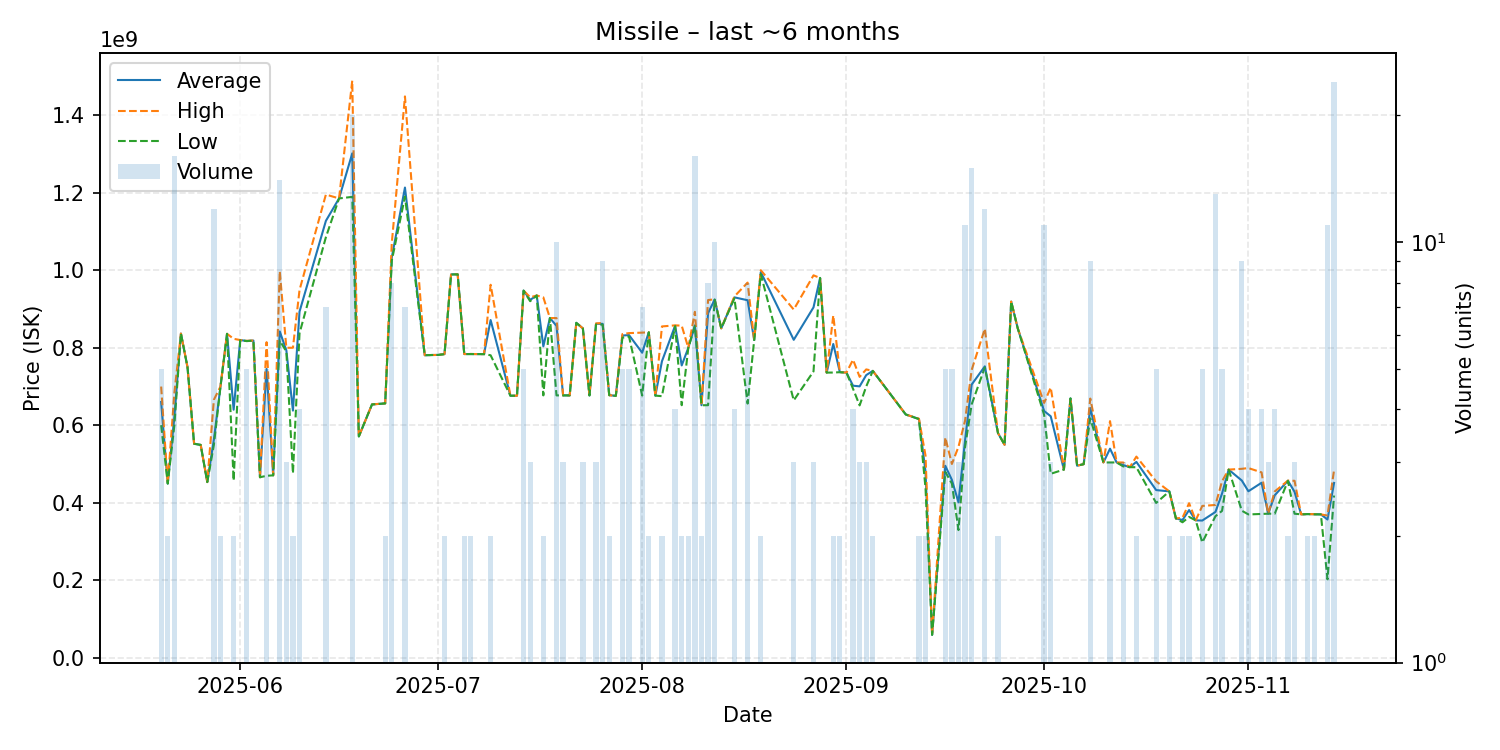

Source data for this figure (header and first rows):
date, average, highest, lowest, order_count, volume
2025-05-20, 660160000, 700000000, 600450000, 5, 5
2025-05-21, 449800000, 449800000, 449800000, 2, 2
2025-05-22, 620325000, 683000000, 599100000, 15, 16
2025-05-23, 836600000, 836600000, 836600000, 1, 1
2025-05-24, 750000000, 750000000, 750000000, 1, 1
2025-05-25, 552600000, 552600000, 552600000, 1, 1
2025-05-26, 549500000, 549500000, 549500000, 1, 1
2025-05-27, 453700000, 453700000, 453700000, 1, 1
2025-05-28, 563075000, 665900000, 549400000, 12, 12
2025-05-29, 699500000, 700000000, 699000000, 2, 2
2025-05-30, 835900000, 835900000, 835900000, 1, 1
2025-05-31, 640250000, 823100000, 457400000, 2, 2
2025-06-01, 819900000, 819900000, 819900000, 1, 1
2025-06-02, 817460000, 817900000, 817100000, 5, 5
2025-06-03, 818600000, 818600000, 818600000, 1, 1
2025-06-04, 466200000, 466200000, 466200000, 1, 1
2025-06-05, 745480000, 814400000, 469900000, 5, 5
2025-06-06, 471100000, 471100000, 471100000, 1, 1
2025-06-07, 842092857, 997500000, 818850000, 13, 14
2025-06-08, 793333333, 800000000, 790000000, 3, 3
2025-06-09, 638000000, 800000000, 476000000, 2, 2
2025-06-10, 893250000, 949000000, 837500000, 4, 4
2025-06-14, 1127142857, 1195000000, 1085000000, 7, 7
2025-06-16, 1185000000, 1185000000, 1185000000, 1, 1
2025-06-18, 1301050000, 1488500000, 1189000000, 19, 20
2025-06-19, 571400000, 571400000, 571400000, 1, 1
2025-06-21, 653900000, 653900000, 653900000, 1, 1
2025-06-23, 656550000, 656600000, 656500000, 2, 2
2025-06-24, 1032750000, 1069500000, 1024500000, 8, 8
2025-06-26, 1213014286, 1448000000, 1189500000, 7, 7
2025-06-29, 780700000, 780700000, 780700000, 1, 1
2025-06-30, 781300000, 781300000, 781300000, 1, 1
2025-07-01, 781500000, 781500000, 781500000, 1, 1
2025-07-02, 783650000, 783800000, 783500000, 2, 2
2025-07-03, 989000000, 989000000, 989000000, 1, 1
2025-07-04, 989300000, 989300000, 989300000, 1, 1
2025-07-05, 783750000, 783800000, 783700000, 2, 2
2025-07-06, 783850000, 784100000, 783600000, 2, 2
2025-07-07, 783600000, 783600000, 783600000, 1, 1
2025-07-08, 783600000, 783600000, 783600000, 1, 1
2025-07-09, 871500000, 962400000, 780600000, 2, 2
2025-07-12, 676400000, 676400000, 676400000, 1, 1
2025-07-13, 676300000, 676300000, 676300000, 1, 1
2025-07-14, 947420000, 947500000, 947400000, 5, 5
2025-07-15, 923366667, 930100000, 920000000, 2, 3
2025-07-16, 934800000, 934800000, 934800000, 1, 1
2025-07-17, 803550000, 929900000, 677200000, 2, 2
2025-07-18, 876700000, 876700000, 876700000, 1, 1
2025-07-19, 856360000, 876500000, 677200000, 10, 10
2025-07-20, 677266667, 677300000, 677200000, 3, 3
2025-07-21, 677200000, 677200000, 677200000, 1, 1
2025-07-22, 864300000, 864300000, 864300000, 1, 1
2025-07-23, 849900000, 849950000, 849850000, 3, 3
2025-07-24, 677000000, 677000000, 677000000, 1, 1
2025-07-25, 861866667, 862800000, 860000000, 3, 3
2025-07-26, 861700000, 863800000, 859750000, 9, 9
2025-07-27, 677750000, 677800000, 677700000, 2, 2
2025-07-28, 676000000, 676000000, 676000000, 1, 1
2025-07-29, 831580000, 835300000, 825950000, 5, 5
2025-07-30, 832700000, 837800000, 829000000, 5, 5
... 77 more rows
